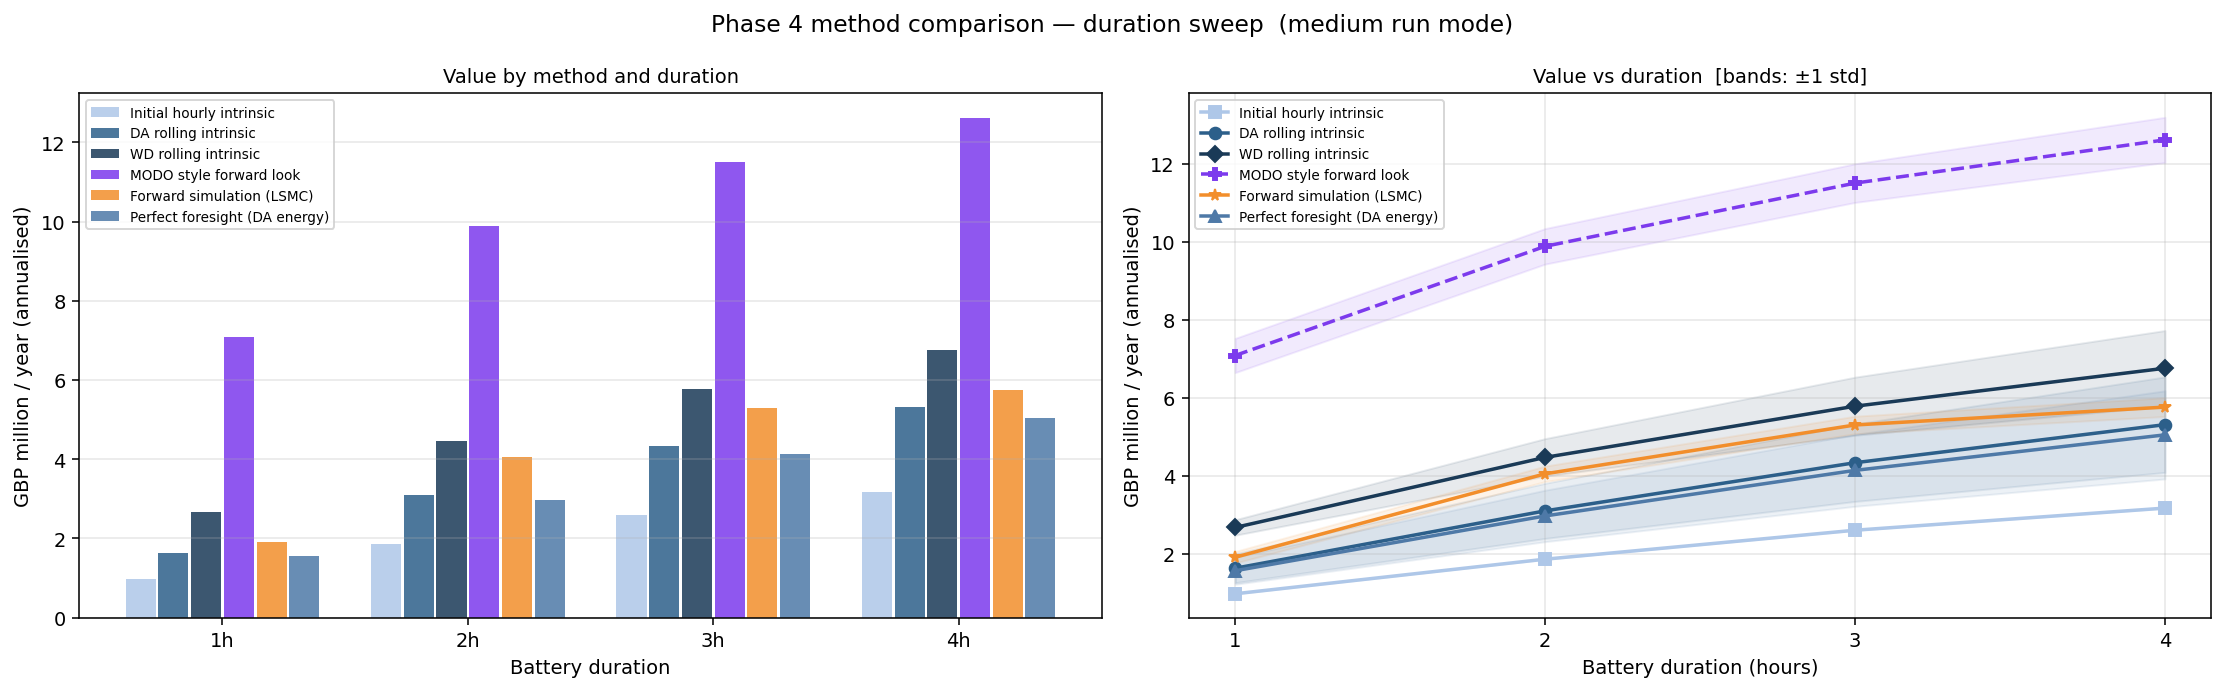

Values plotted in this chart, from the file beside it:
duration_h, run_mode, method, value_gbp_horizon_mean, value_gbp_annualized_mean, gbp_per_mw_year, n_paths, window_hh, gate_hh, notes, value_gbp_annualized_m, gbp_per_mw_year_k, p5_ann_m, p95_ann_m
1.0, medium, Initial hourly intrinsic, 970616, 970616, 9706, 1, 24, 24, HPFC hourly daily LP; 5-year annual avg …, 0.9706, 9.706, 0.9706, 0.9706
1.0, medium, DA rolling intrinsic, 100208, 1625604, 16256, 125, 48, 8, HPFC-anchored simulated paths (125 paths…, 1.626, 16.26, 1.255, 1.996
1.0, medium, WD rolling intrinsic, 164616, 2670439, 26704, 125, 48, 8, HPFC-anchored simulated paths (125 paths…, 2.67, 26.7, 2.472, 2.869
1.0, medium, Forward simulation (LSMC), 117534, 1906670, 19067, 125, 0, 0, Non-anticipative LSMC policy on 125 path…, 1.907, 19.07, 1.758, 2.055
1.0, medium, Perfect foresight (DA energy), 96237, 1561173, 15612, 125, 1080, 1080, Full-horizon LP on 125 sampled HPFC-anch…, 1.561, 15.61, 1.214, 1.908
2.0, medium, Initial hourly intrinsic, 1857417, 1857417, 18574, 1, 24, 24, HPFC hourly daily LP; 5-year annual avg …, 1.857, 18.57, 1.857, 1.857
2.0, medium, DA rolling intrinsic, 190855, 3096095, 30961, 125, 48, 8, HPFC-anchored simulated paths (125 paths…, 3.096, 30.96, 2.389, 3.803
2.0, medium, WD rolling intrinsic, 275396, 4467542, 44675, 125, 48, 8, HPFC-anchored simulated paths (125 paths…, 4.468, 44.68, 3.987, 4.948
2.0, medium, Forward simulation (LSMC), 249414, 4046056, 40461, 125, 0, 0, Non-anticipative LSMC policy on 125 path…, 4.046, 40.46, 3.848, 4.244
2.0, medium, Perfect foresight (DA energy), 182855, 2966314, 29663, 125, 1080, 1080, Full-horizon LP on 125 sampled HPFC-anch…, 2.966, 29.66, 2.307, 3.626
3.0, medium, Initial hourly intrinsic, 2600097, 2600097, 26001, 1, 24, 24, HPFC hourly daily LP; 5-year annual avg …, 2.6, 26, 2.6, 2.6
3.0, medium, DA rolling intrinsic, 266949, 4330499, 43305, 125, 48, 8, HPFC-anchored simulated paths (125 paths…, 4.33, 43.3, 3.338, 5.323
3.0, medium, WD rolling intrinsic, 356265, 5779403, 57794, 125, 48, 8, HPFC-anchored simulated paths (125 paths…, 5.779, 57.79, 5.035, 6.524
3.0, medium, Forward simulation (LSMC), 326608, 5298300, 52983, 125, 0, 0, Non-anticipative LSMC policy on 125 path…, 5.298, 52.98, 5.073, 5.523
3.0, medium, Perfect foresight (DA energy), 254867, 4134512, 41345, 125, 1080, 1080, Full-horizon LP on 125 sampled HPFC-anch…, 4.135, 41.35, 3.213, 5.056
4.0, medium, Initial hourly intrinsic, 3167414, 3167414, 31674, 1, 24, 24, HPFC hourly daily LP; 5-year annual avg …, 3.167, 31.67, 3.167, 3.167
4.0, medium, DA rolling intrinsic, 327107, 5306406, 53064, 125, 48, 8, HPFC-anchored simulated paths (125 paths…, 5.306, 53.06, 4.082, 6.531
4.0, medium, WD rolling intrinsic, 416259, 6752651, 67527, 125, 48, 8, HPFC-anchored simulated paths (125 paths…, 6.753, 67.53, 5.786, 7.72
4.0, medium, Forward simulation (LSMC), 354860, 5756623, 57566, 125, 0, 0, Non-anticipative LSMC policy on 125 path…, 5.757, 57.57, 5.517, 5.996
4.0, medium, Perfect foresight (DA energy), 310984, 5044859, 50449, 125, 1080, 1080, Full-horizon LP on 125 sampled HPFC-anch…, 5.045, 50.45, 3.915, 6.174
1.0, medium, MODO style forward look, 436363, 7078778, 70788, 125, 48, 8, WD rolling intrinsic, WD cap=£60.0/MWh (…, 7.079, 70.79, 6.64, 7.518
2.0, medium, MODO style forward look, 608907, 9877824, 98778, 125, 48, 8, WD rolling intrinsic, WD cap=£60.0/MWh (…, 9.878, 98.78, 9.422, 10.33
3.0, medium, MODO style forward look, 708801, 11498334, 114983, 125, 48, 8, WD rolling intrinsic, WD cap=£60.0/MWh (…, 11.5, 115, 11, 11.99
4.0, medium, MODO style forward look, 777130, 12606781, 126068, 125, 48, 8, WD rolling intrinsic, WD cap=£60.0/MWh (…, 12.61, 126.1, 12.03, 13.19
